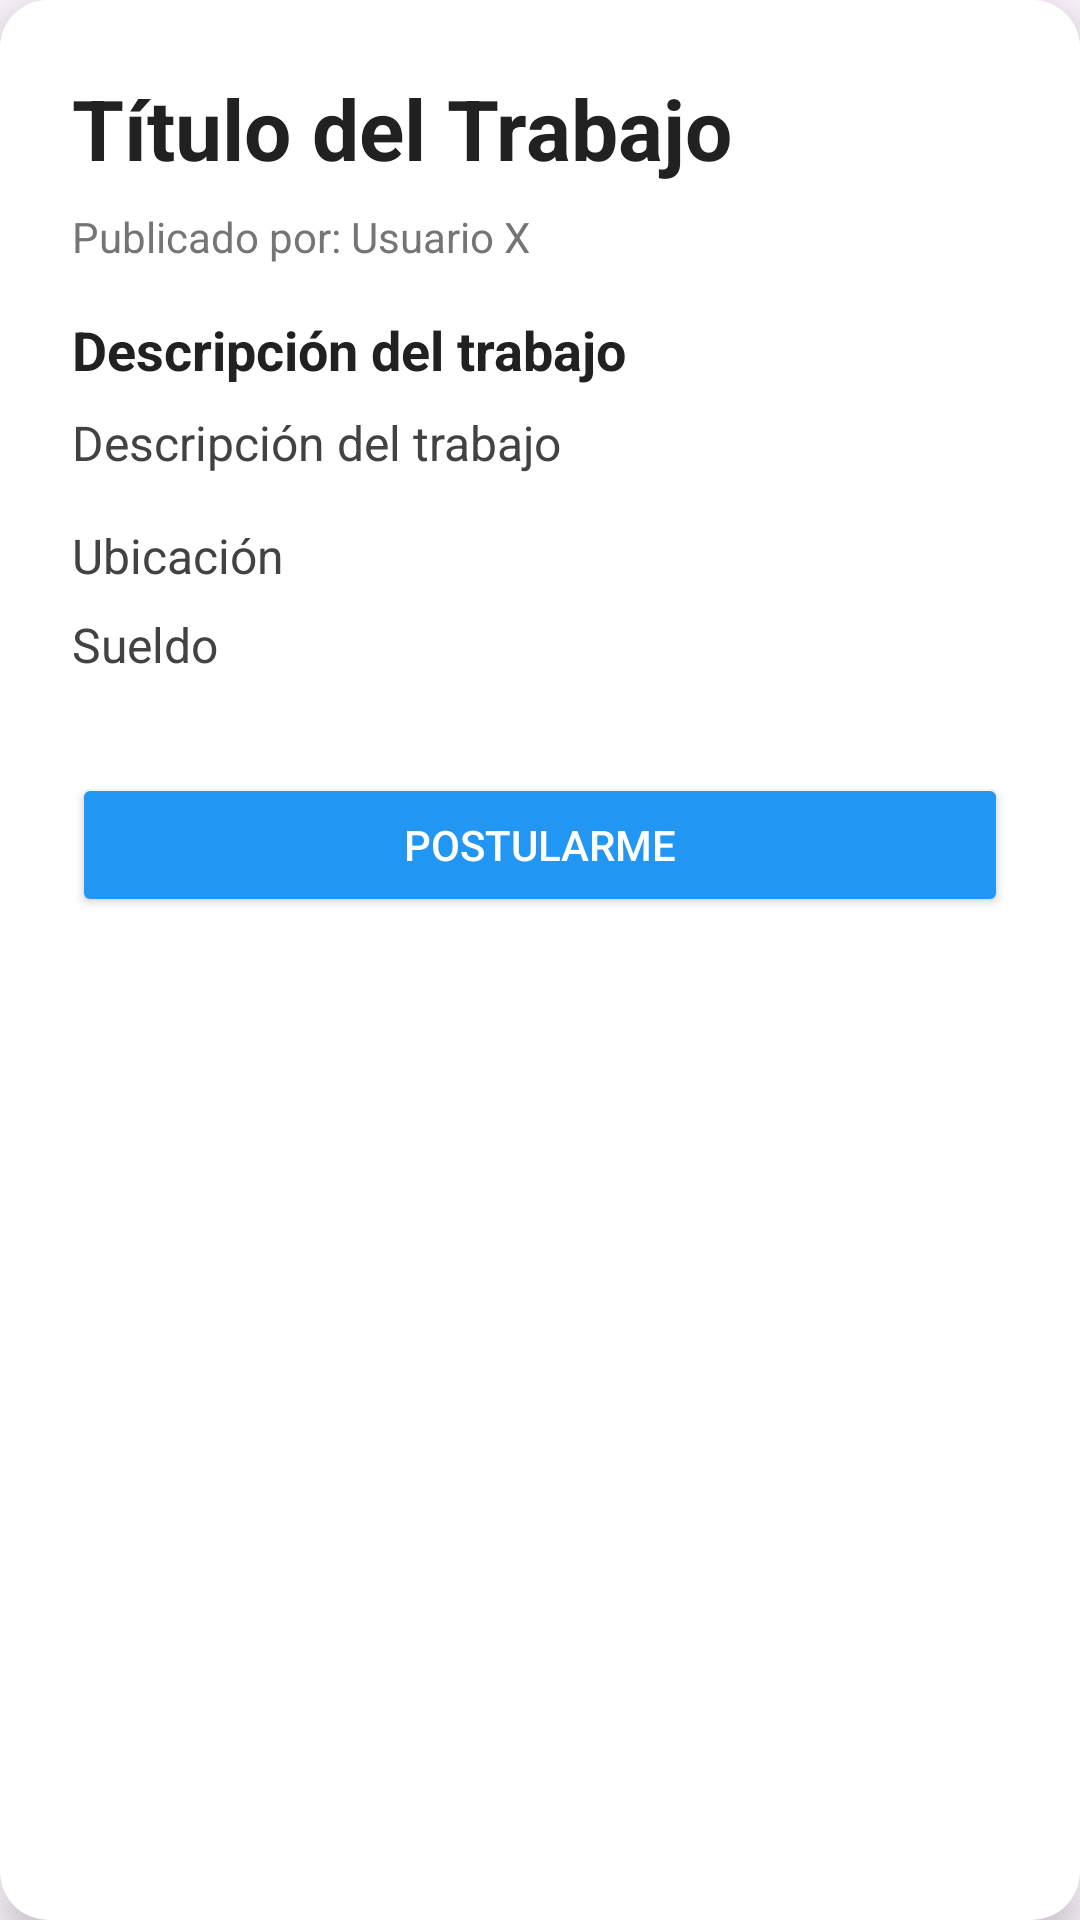

This screen was rendered from an Android layout file. Write that file and the resources it references.
<!-- AndroidManifest.xml: application theme Theme.ChambaFacil -->
<!-- res/layout/fragment_detalle.xml -->
<?xml version="1.0" encoding="utf-8"?>
<androidx.cardview.widget.CardView xmlns:android="http://schemas.android.com/apk/res/android"
    xmlns:app="http://schemas.android.com/apk/res-auto"
    android:layout_width="match_parent"
    android:layout_height="wrap_content"
    android:layout_marginStart="8dp"
    android:layout_marginEnd="8dp"
    app:cardCornerRadius="16dp"
    app:cardElevation="8dp"
    android:layout_marginBottom="16dp"
    android:background="@android:color/white">

    <ScrollView
        android:layout_width="match_parent"
        android:layout_height="wrap_content"
        android:background="@android:color/white">

        <LinearLayout
            android:layout_width="match_parent"
            android:layout_height="wrap_content"
            android:orientation="vertical"
            android:padding="24dp">

            <TextView
                android:id="@+id/tvTitulo"
                android:layout_width="match_parent"
                android:layout_height="wrap_content"
                android:text="Título del Trabajo"
                android:textSize="28sp"
                android:textStyle="bold"
                android:textColor="#212121"
                android:layout_marginBottom="8dp" />

            <TextView
                android:id="@+id/tvUsuario"
                android:layout_width="match_parent"
                android:layout_height="wrap_content"
                android:text="Publicado por: Usuario X"
                android:textSize="14sp"
                android:textColor="#757575"
                android:layout_marginBottom="16dp" />

            <TextView
                android:layout_width="match_parent"
                android:layout_height="wrap_content"
                android:text="Descripción del trabajo"
                android:textSize="18sp"
                android:textStyle="bold"
                android:textColor="#212121"
                android:layout_marginBottom="8dp" />

            <TextView
                android:id="@+id/tvDescripcion"
                android:layout_width="match_parent"
                android:layout_height="wrap_content"
                android:text="Descripción del trabajo"
                android:textSize="16sp"
                android:textColor="#424242"
                android:layout_marginBottom="16dp" />

            <TextView
                android:id="@+id/tvUbicacion"
                android:layout_width="match_parent"
                android:layout_height="wrap_content"
                android:drawableStart="@drawable/ic_location_pin"
                android:drawablePadding="8dp"
                android:gravity="center_vertical"
                android:text="Ubicación"
                android:textSize="16sp"
                android:textColor="#424242"
                android:layout_marginBottom="8dp" />

            <TextView
                android:id="@+id/tvSueldo"
                android:layout_width="match_parent"
                android:layout_height="wrap_content"
                android:drawableStart="@drawable/ic_money"
                android:drawablePadding="8dp"
                android:gravity="center_vertical"
                android:text="Sueldo"
                android:textSize="16sp"
                android:textColor="#424242"
                android:layout_marginBottom="24dp" />

            <Button
                android:id="@+id/btnPostularmeDetalle"
                android:layout_width="match_parent"
                android:layout_height="wrap_content"
                android:text="Postularme"
                android:textColor="@android:color/white"
                android:backgroundTint="@color/botonAzulClaro"
                android:layout_marginTop="8dp" />

        </LinearLayout>
    </ScrollView>
</androidx.cardview.widget.CardView>
<!-- resources referenced by this layout -->
<resources>
  <color name="botonAzulClaro">#2196F3</color>
  <style name="Theme.ChambaFacil" parent="Theme.Material3.DayNight">
          
          <item name="colorPrimary">@color/colorPrimary</item>
          <item name="colorOnPrimary">@color/white</item>
  
          <item name="colorSecondary">@color/colorSecondary</item>
          <item name="colorOnSecondary">@color/black</item>
  
          
          <item name="android:statusBarColor">@color/colorPrimary</item>
          <item name="android:navigationBarColor">@android:color/black</item>
          <item name="android:windowLightStatusBar">false</item>
  
          
          <item name="textInputStyle">@style/Widget.ChambaFacil.TextInputLayout</item>
          <item name="editTextStyle">@style/Widget.ChambaFacil.TextInputEditText</item>
      </style>
  <color name="colorPrimary">#0D47A1</color>
  <color name="white">#FFFFFF</color>
  <color name="colorSecondary">#64B5F6</color>
  <color name="black">#000000</color>
  <style name="Widget.ChambaFacil.TextInputLayout" parent="Widget.Material3.TextInputLayout.OutlinedBox">
          <item name="boxStrokeWidth">1dp</item>
          <item name="boxStrokeWidthFocused">2dp</item>
          <item name="hintEnabled">true</item>
          <item name="android:textColorHint">?attr/colorOnSurfaceVariant</item>
          <item name="endIconMode">clear_text</item>
      </style>
  <style name="Widget.ChambaFacil.TextInputEditText" parent="Widget.Material3.TextInputEditText.OutlinedBox">
          <item name="android:textColor">?attr/colorOnSurface</item>
          <item name="android:textColorHint">?attr/colorOnSurfaceVariant</item>
      </style>
</resources>
